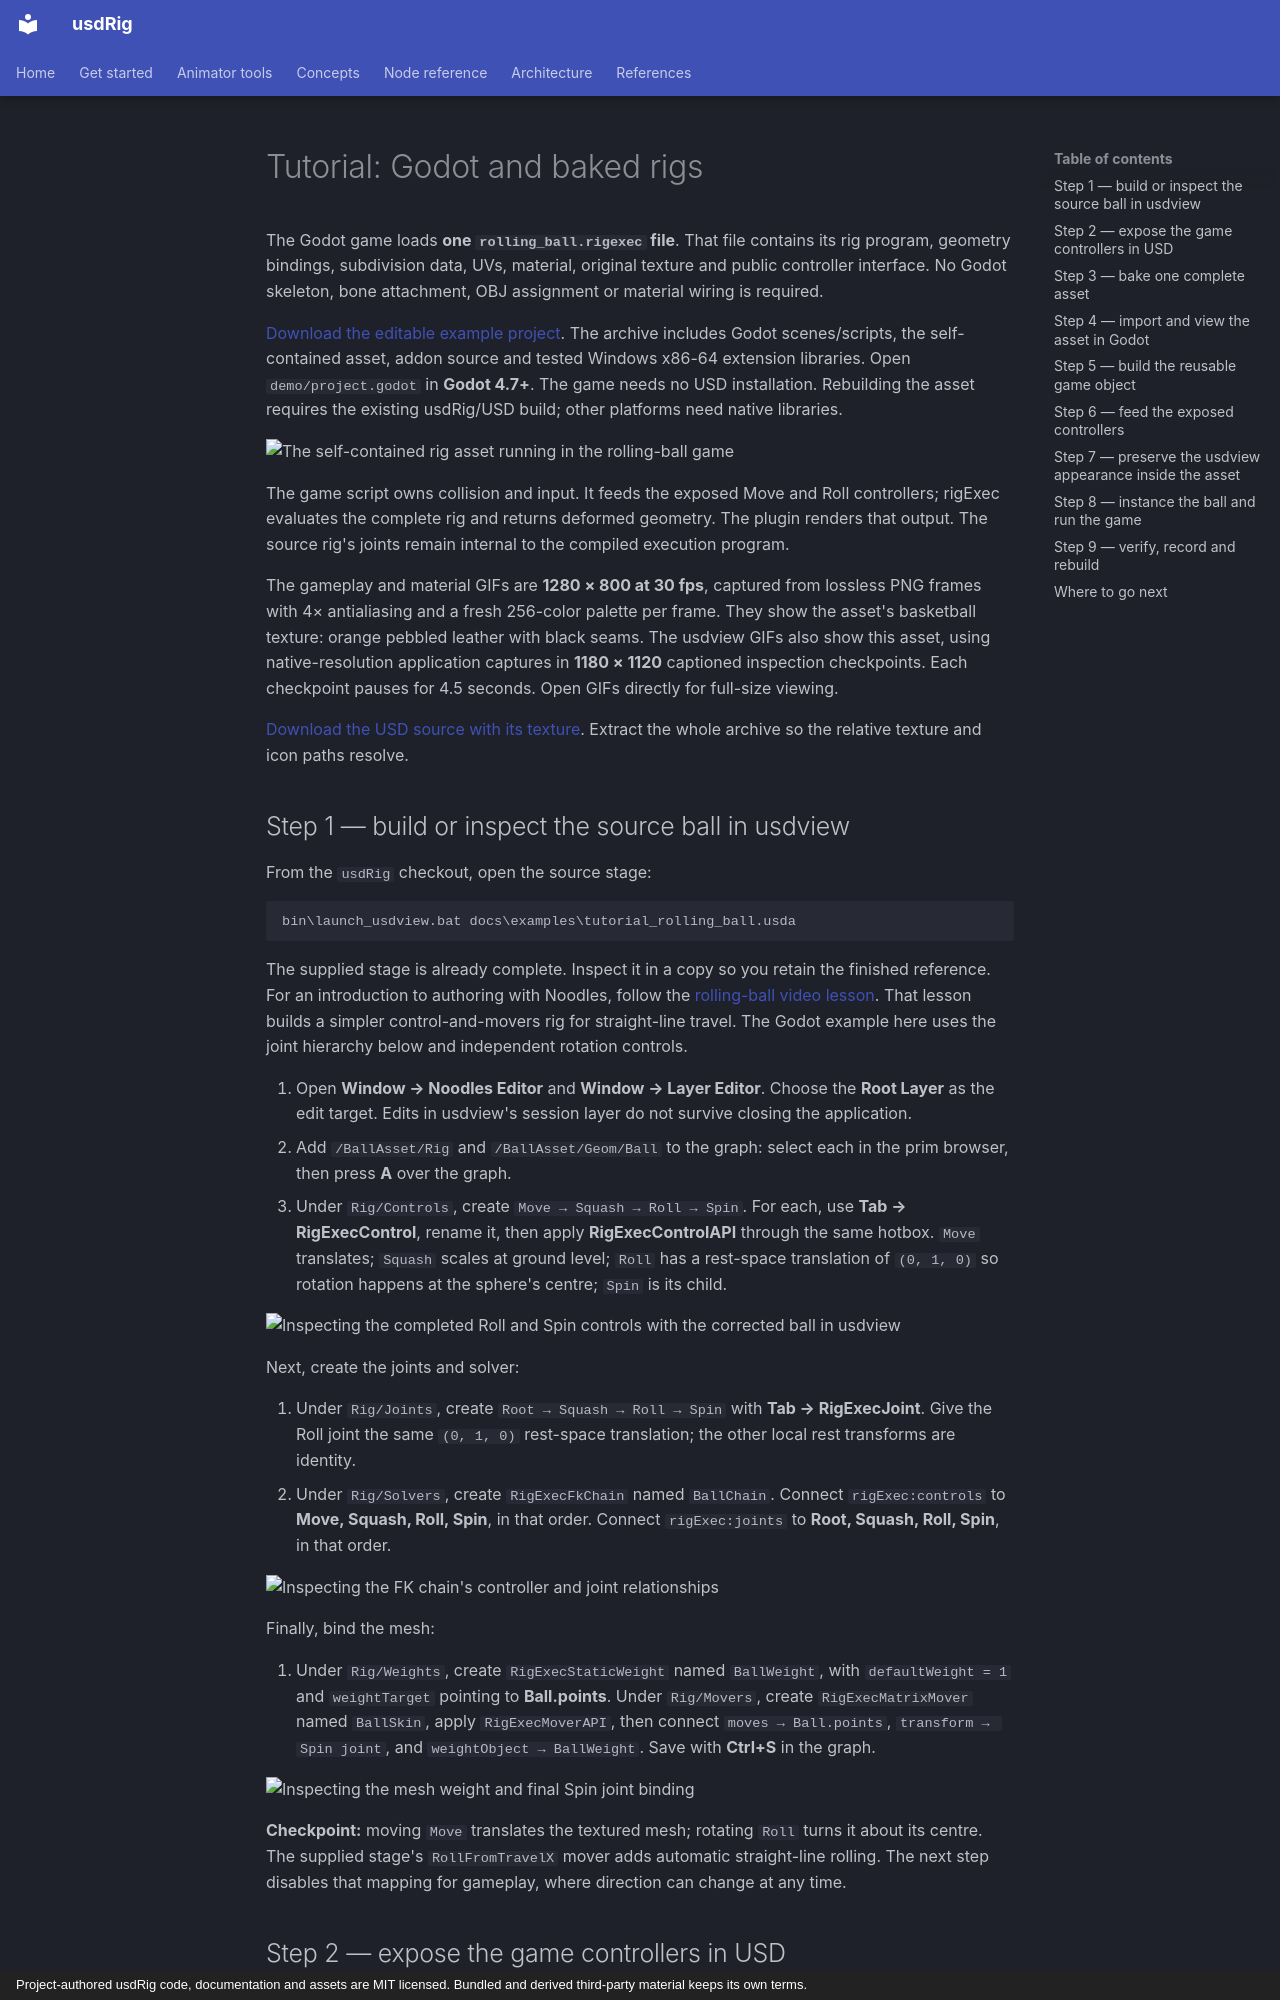

repository: usdCharacter/usdRig · page: concepts/tutorial-godot-baked-rig/index.html · generator: mkdocs · copyright: Project-authored usdRig code, documentation and assets are MIT licensed. Bundled and derived third-party material keeps its own terms.

---
title: "Tutorial: Godot and baked rigs"
summary: Build the ball in usdview, bake one self-contained rig asset, and drive its exposed controllers in Godot, with GIF checkpoints.
order: 40
---

The Godot game loads **one `rolling_ball.rigexec` file**. That file contains
its rig program, geometry bindings, subdivision data, UVs, material, original
texture and public controller interface. No Godot skeleton, bone attachment,
OBJ assignment or material wiring is required.

[Download the editable example project](../examples/godot_rolling_ball.zip).
The archive includes Godot scenes/scripts, the self-contained asset, addon
source and tested Windows x86-64 extension libraries. Open `demo/project.godot`
in **Godot 4.7+**. The game needs no USD installation. Rebuilding the asset
requires the existing usdRig/USD build; other platforms need native libraries.

![The self-contained rig asset running in the rolling-ball game](../gifs/concepts/godot_baked_rig_gameplay.gif)

The game script owns collision and input. It feeds the exposed Move and Roll
controllers; rigExec evaluates the complete rig and returns deformed geometry.
The plugin renders that output. The source rig's joints remain internal to
the compiled execution program.

The gameplay and material GIFs are **1280 × 800 at 30 fps**, captured from
lossless PNG frames with 4× antialiasing and a fresh 256-color palette per
frame. They show the asset's basketball texture: orange pebbled leather
with black seams. The usdview GIFs also show this asset, using native-resolution
application captures in **1180 × 1120** captioned inspection checkpoints.
Each checkpoint pauses for 4.5 seconds. Open GIFs directly for full-size viewing.

[Download the USD source with its texture](../examples/usdview_rolling_ball.zip).
Extract the whole archive so the relative texture and icon paths resolve.
